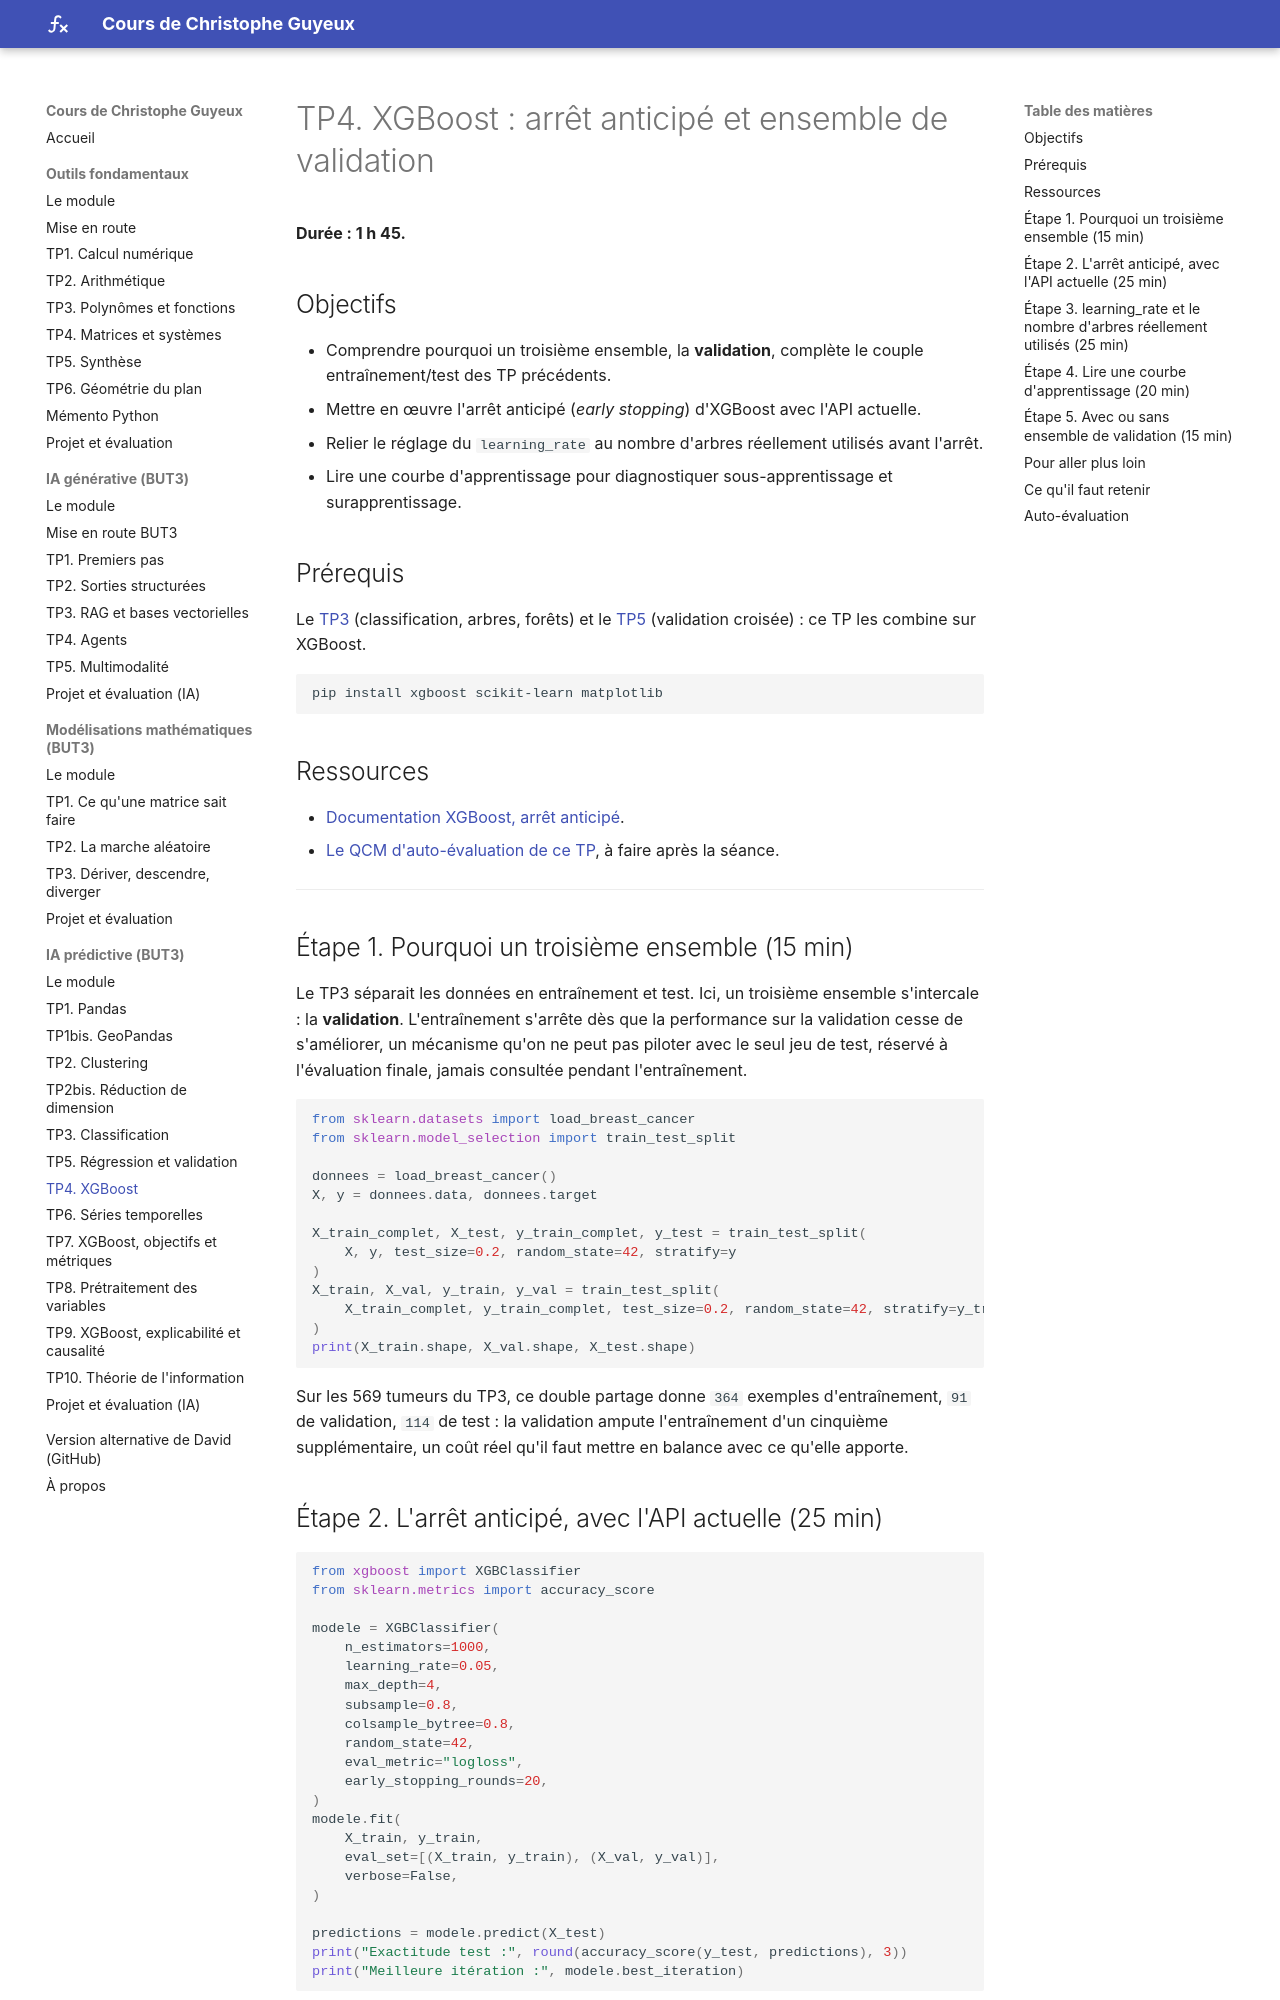

repository: cguyeux/cours · page: ia-predictive/tp4-xgboost/index.html · generator: mkdocs

# TP4. XGBoost : arrêt anticipé et ensemble de validation

**Durée : 1 h 45.**

## Objectifs

- Comprendre pourquoi un troisième ensemble, la **validation**, complète le couple
  entraînement/test des TP précédents.
- Mettre en œuvre l'arrêt anticipé (*early stopping*) d'XGBoost avec l'API actuelle.
- Relier le réglage du `learning_rate` au nombre d'arbres réellement utilisés avant
  l'arrêt.
- Lire une courbe d'apprentissage pour diagnostiquer sous-apprentissage et
  surapprentissage.

## Prérequis

Le [TP3](tp3-classification.md) (classification, arbres, forêts) et le
[TP5](tp5-regression.md) (validation croisée) : ce TP les combine sur XGBoost.

```bash
pip install xgboost scikit-learn matplotlib
```

## Ressources

- [Documentation XGBoost, arrêt anticipé](https://xgboost.readthedocs.io/en/stable/python/python_intro.html#early-stopping).

---

## Étape 1. Pourquoi un troisième ensemble (15 min)

Le TP3 séparait les données en entraînement et test. Ici, un troisième ensemble
s'intercale : la **validation**. L'entraînement s'arrête dès que la performance sur la
validation cesse de s'améliorer, un mécanisme qu'on ne peut pas piloter avec le seul jeu
de test, réservé à l'évaluation finale, jamais consultée pendant l'entraînement.

```python
from sklearn.datasets import load_breast_cancer
from sklearn.model_selection import train_test_split

donnees = load_breast_cancer()
X, y = donnees.data, donnees.target

X_train_complet, X_test, y_train_complet, y_test = train_test_split(
    X, y, test_size=0.2, random_state=42, stratify=y
)
X_train, X_val, y_train, y_val = train_test_split(
    X_train_complet, y_train_complet, test_size=0.2, random_state=42, stratify=y_train_complet
)
print(X_train.shape, X_val.shape, X_test.shape)
```

Sur les 569 tumeurs du TP3, ce double partage donne `364` exemples d'entraînement, `91`
de validation, `114` de test : la validation ampute l'entraînement d'un cinquième
supplémentaire, un coût réel qu'il faut mettre en balance avec ce qu'elle apporte.
